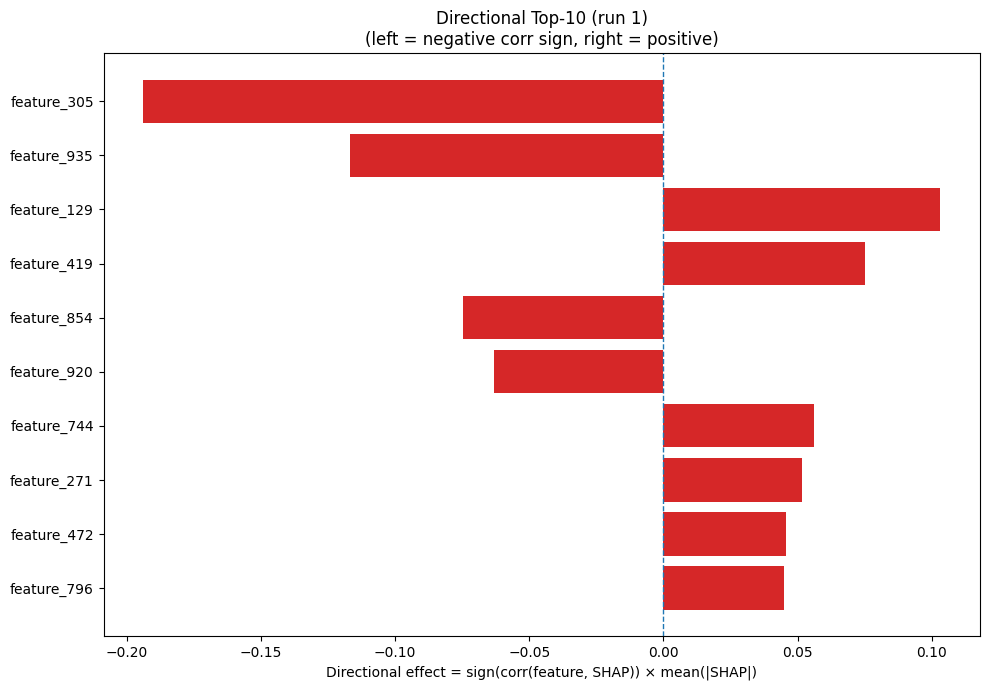

The data file committed next to this chart (first rows):
Index, Feature, CorrSign, MeanAbsSHAP, DirectionalEffect
305, feature_305, -1.0, 0.1937, -0.1937
935, feature_935, -1.0, 0.1167, -0.1167
129, feature_129, 1.0, 0.1031, 0.1031
419, feature_419, 1.0, 0.07506, 0.07506
854, feature_854, -1.0, 0.07458, -0.07458
920, feature_920, -1.0, 0.06311, -0.06311
744, feature_744, 1.0, 0.05614, 0.05614
271, feature_271, 1.0, 0.05157, 0.05157
472, feature_472, 1.0, 0.04548, 0.04548
796, feature_796, 1.0, 0.04506, 0.04506
995, feature_995, -1.0, 0.0427, -0.0427
577, feature_577, -1.0, 0.04244, -0.04244
393, feature_393, -1.0, 0.0381, -0.0381
176, feature_176, -1.0, 0.03681, -0.03681
910, feature_910, 1.0, 0.03516, 0.03516
699, feature_699, 1.0, 0.03262, 0.03262
908, feature_908, 1.0, 0.03192, 0.03192
87, feature_87, 1.0, 0.03042, 0.03042
805, feature_805, -1.0, 0.02948, -0.02948
451, feature_451, -1.0, 0.02824, -0.02824
403, feature_403, -1.0, 0.02798, -0.02798
401, feature_401, 1.0, 0.02715, 0.02715
937, feature_937, 1.0, 0.02651, 0.02651
204, feature_204, -1.0, 0.02555, -0.02555
878, feature_878, 1.0, 0.02535, 0.02535
552, feature_552, -1.0, 0.02323, -0.02323
803, feature_803, -1.0, 0.02131, -0.02131
368, feature_368, 1.0, 0.02125, 0.02125
581, feature_581, -1.0, 0.02095, -0.02095
51, feature_51, -1.0, 0.02028, -0.02028
693, feature_693, 1.0, 0.01921, 0.01921
103, feature_103, 1.0, 0.01921, 0.01921
429, feature_429, -1.0, 0.01886, -0.01886
33, feature_33, -1.0, 0.01832, -0.01832
1002, feature_1002, 1.0, 0.01812, 0.01812
469, feature_469, 1.0, 0.0177, 0.0177
181, feature_181, -1.0, 0.01749, -0.01749
190, feature_190, 1.0, 0.01674, 0.01674
694, feature_694, -1.0, 0.01669, -0.01669
74, feature_74, 1.0, 0.01612, 0.01612
670, feature_670, 1.0, 0.01602, 0.01602
462, feature_462, 1.0, 0.01583, 0.01583
229, feature_229, -1.0, 0.0154, -0.0154
112, feature_112, 1.0, 0.01481, 0.01481
482, feature_482, -1.0, 0.01448, -0.01448
124, feature_124, 1.0, 0.01424, 0.01424
346, feature_346, 1.0, 0.0142, 0.0142
681, feature_681, -1.0, 0.01397, -0.01397
982, feature_982, 1.0, 0.01395, 0.01395
162, feature_162, 1.0, 0.01342, 0.01342
28, feature_28, 1.0, 0.0132, 0.0132
36, feature_36, 1.0, 0.01295, 0.01295
996, feature_996, 1.0, 0.01287, 0.01287
912, feature_912, 1.0, 0.0128, 0.0128
363, feature_363, -1.0, 0.01257, -0.01257
189, feature_189, -1.0, 0.0124, -0.0124
118, feature_118, 1.0, 0.01218, 0.01218
202, feature_202, -1.0, 0.01213, -0.01213
905, feature_905, -1.0, 0.01205, -0.01205
116, feature_116, -1.0, 0.01184, -0.01184
... 964 more rows
